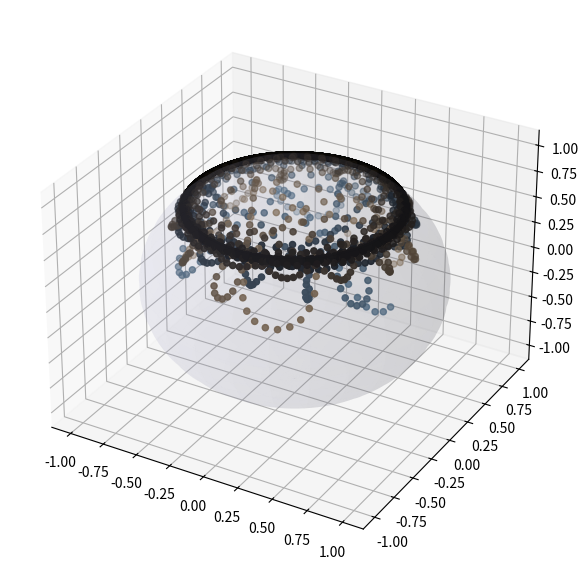

Generate this figure with matplotlib:
# rotation of the damping direction for two starting states
import numpy as np
import matplotlib.pyplot as plt
from mpl_toolkits.mplot3d import Axes3D
import math

l = 0.01
d = math.pi/12
N = 10000
v0 = [0.7, 0, 0]
w0 = [0, 0.7, 0]
theta = math.pi/3
omega = 0.1

phi = 0
v = np.zeros((3, N+1))
v[:, 0] = v0
w = np.zeros((3, N+1))
w[:, 0] = w0

for j in range(N):
    u = [np.sin(theta)*np.cos(phi), np.sin(theta)*np.sin(phi), np.cos(theta)]
    phi = phi + omega
    p = [l*u[k] + (1-l)*(np.dot(u, v[:, j]))*u[k]+np.sqrt(1-l)*(np.cos(d)*(v[k, j] -
                                                                           np.dot(u, v[:, j])*u[k])+np.sin(d)*np.cross(v[:, j], u)[k]) for k in range(3)]
    v[:, j+1] = p

for j in range(N):
    u = [np.sin(theta)*np.cos(phi), np.sin(theta)*np.sin(phi), np.cos(theta)]
    phi = phi + omega
    p = [l*u[k] + (1-l)*(np.dot(u, w[:, j]))*u[k]+np.sqrt(1-l)*(np.cos(d)*(w[k, j] -
                                                                           np.dot(u, w[:, j])*u[k])+np.sin(d)*np.cross(w[:, j], u)[k]) for k in range(3)]
    w[:, j+1] = p


a = np.linspace(0, 2 * np.pi, 100)
b = np.linspace(0, np.pi, 100)

x = 1 * np.outer(np.cos(a), np.sin(b))
y = 1 * np.outer(np.sin(a), np.sin(b))
z = 1 * np.outer(np.ones(np.size(a)), np.cos(b))

norm = [np.sqrt(np.dot(v[:, j], v[:, j])) for j in range(N+1)]
colors1 = [[np.sqrt(0.3*(1-norm[j])), np.sqrt(0.6*(1-norm[j])),
            np.sqrt(0.9*(1-norm[j]))] for j in range(N+1)]
colors2 = [[np.sqrt(0.9*(1-norm[j])), np.sqrt(0.6*(1-norm[j])),
            np.sqrt(0.3*(1-norm[j]))] for j in range(N+1)]


fig = plt.figure(figsize=plt.figaspect(0.77)*1.5)
ax = fig.add_subplot(111, projection='3d')
ax.scatter(v[0], v[1], v[2], c=colors1)
ax.scatter(w[0], w[1], w[2], c=colors2)
ax.plot_surface(x, y, z,  rstride=4, cstride=4, color=[
                0.7, 0.7, 0.84], linewidth=0, alpha=0.1)
